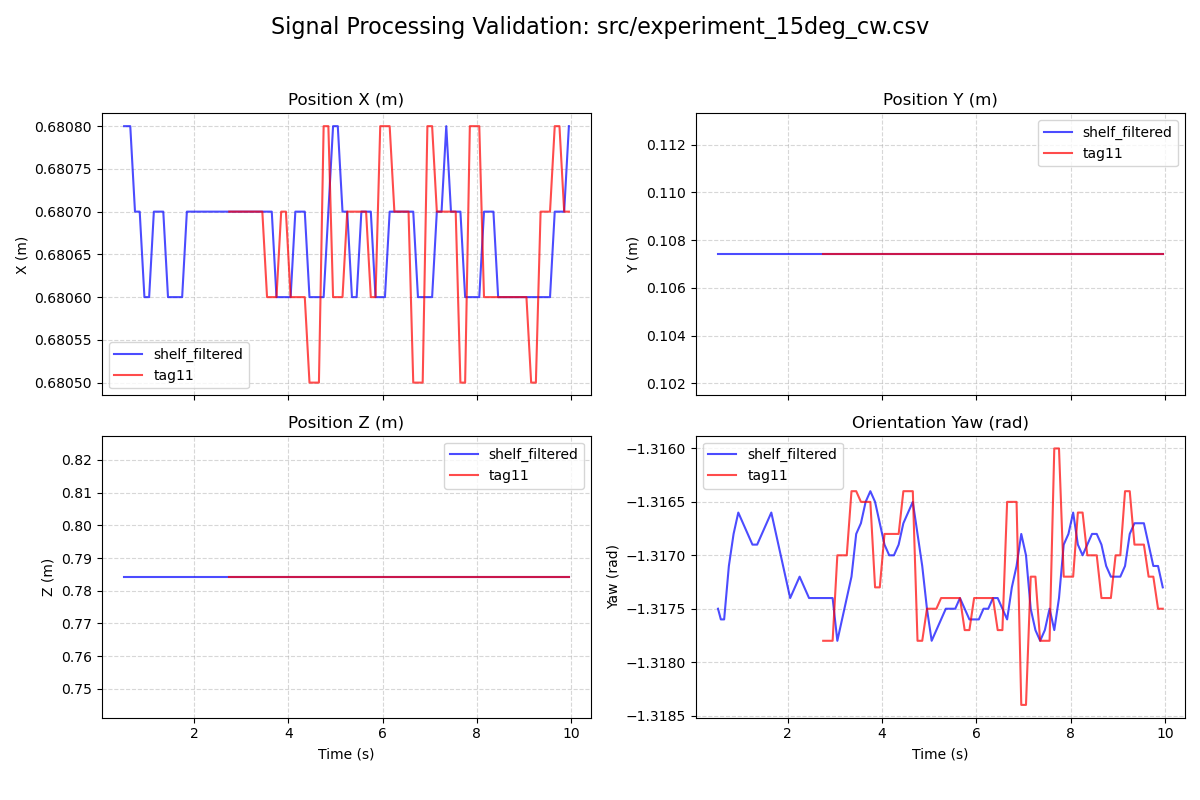

The file beside this chart, header and first rows:
timestamp, elapsed_time, frame_id, x, y, z, roll, pitch, yaw
01:07:18.996418, 0.52, shelf_filtered, 0.6808, 0.1074, 0.7843, 0.0000, 0.0000, -1.317
01:07:19.060008, 0.58, shelf_filtered, 0.6808, 0.1074, 0.7843, 0.0000, 0.0000, -1.318
01:07:19.123811, 0.65, shelf_filtered, 0.6808, 0.1074, 0.7843, 0.0000, 0.0000, -1.318
01:07:19.221237, 0.75, shelf_filtered, 0.6807, 0.1074, 0.7843, 0.0000, 0.0000, -1.317
01:07:19.321227, 0.85, shelf_filtered, 0.6807, 0.1074, 0.7843, 0.0000, 0.0000, -1.317
01:07:19.421196, 0.95, shelf_filtered, 0.6806, 0.1074, 0.7843, 0.0000, 0.0000, -1.317
01:07:19.521145, 1.05, shelf_filtered, 0.6806, 0.1074, 0.7843, 0.0000, 0.0000, -1.317
01:07:19.621435, 1.15, shelf_filtered, 0.6807, 0.1074, 0.7843, 0.0000, 0.0000, -1.317
01:07:19.729316, 1.25, shelf_filtered, 0.6807, 0.1074, 0.7843, 0.0000, 0.0000, -1.317
01:07:19.821276, 1.35, shelf_filtered, 0.6807, 0.1074, 0.7843, 0.0000, 0.0000, -1.317
01:07:19.921155, 1.45, shelf_filtered, 0.6806, 0.1074, 0.7843, 0.0000, 0.0000, -1.317
01:07:20.021190, 1.55, shelf_filtered, 0.6806, 0.1074, 0.7843, 0.0000, 0.0000, -1.317
01:07:20.121487, 1.65, shelf_filtered, 0.6806, 0.1074, 0.7843, 0.0000, 0.0000, -1.317
01:07:20.221217, 1.75, shelf_filtered, 0.6806, 0.1074, 0.7843, 0.0000, 0.0000, -1.317
01:07:20.321218, 1.85, shelf_filtered, 0.6807, 0.1074, 0.7843, 0.0000, 0.0000, -1.317
01:07:20.421265, 1.95, shelf_filtered, 0.6807, 0.1074, 0.7843, 0.0000, 0.0000, -1.317
01:07:20.521279, 2.05, shelf_filtered, 0.6807, 0.1074, 0.7843, 0.0000, 0.0000, -1.317
01:07:20.621195, 2.15, shelf_filtered, 0.6807, 0.1074, 0.7843, 0.0000, 0.0000, -1.317
01:07:20.721289, 2.25, shelf_filtered, 0.6807, 0.1074, 0.7843, 0.0000, 0.0000, -1.317
01:07:20.821250, 2.35, shelf_filtered, 0.6807, 0.1074, 0.7843, 0.0000, 0.0000, -1.317
01:07:20.921606, 2.45, shelf_filtered, 0.6807, 0.1074, 0.7843, 0.0000, 0.0000, -1.317
01:07:21.021280, 2.55, shelf_filtered, 0.6807, 0.1074, 0.7843, 0.0000, 0.0000, -1.317
01:07:21.121243, 2.65, shelf_filtered, 0.6807, 0.1074, 0.7843, 0.0000, 0.0000, -1.317
01:07:21.221142, 2.75, tag11, 0.6807, 0.1074, 0.7843, 1.605, -0.0157, -1.318
01:07:21.221142, 2.75, shelf_filtered, 0.6807, 0.1074, 0.7843, 0.0000, 0.0000, -1.317
01:07:21.321202, 2.85, tag11, 0.6807, 0.1074, 0.7843, 1.605, -0.0157, -1.318
01:07:21.321202, 2.85, shelf_filtered, 0.6807, 0.1074, 0.7843, 0.0000, 0.0000, -1.317
01:07:21.421224, 2.95, tag11, 0.6807, 0.1074, 0.7843, 1.605, -0.0157, -1.318
01:07:21.421224, 2.95, shelf_filtered, 0.6807, 0.1074, 0.7843, 0.0000, 0.0000, -1.317
01:07:21.520922, 3.05, tag11, 0.6807, 0.1074, 0.7843, 1.603, -0.0154, -1.317
01:07:21.520922, 3.05, shelf_filtered, 0.6807, 0.1074, 0.7843, 0.0000, 0.0000, -1.318
01:07:21.621214, 3.15, tag11, 0.6807, 0.1074, 0.7843, 1.603, -0.0154, -1.317
01:07:21.621214, 3.15, shelf_filtered, 0.6807, 0.1074, 0.7843, 0.0000, 0.0000, -1.318
01:07:21.721251, 3.25, tag11, 0.6807, 0.1074, 0.7843, 1.603, -0.0154, -1.317
01:07:21.721251, 3.25, shelf_filtered, 0.6807, 0.1074, 0.7843, 0.0000, 0.0000, -1.317
01:07:21.821218, 3.35, tag11, 0.6807, 0.1074, 0.7843, 1.605, -0.0154, -1.316
01:07:21.821218, 3.35, shelf_filtered, 0.6807, 0.1074, 0.7843, 0.0000, 0.0000, -1.317
01:07:21.921201, 3.45, tag11, 0.6807, 0.1074, 0.7843, 1.605, -0.0154, -1.316
01:07:21.921201, 3.45, shelf_filtered, 0.6807, 0.1074, 0.7843, 0.0000, 0.0000, -1.317
01:07:22.021174, 3.55, tag11, 0.6806, 0.1074, 0.7843, 1.605, -0.0157, -1.317
01:07:22.021174, 3.55, shelf_filtered, 0.6807, 0.1074, 0.7843, 0.0000, 0.0000, -1.317
01:07:22.121211, 3.65, tag11, 0.6806, 0.1074, 0.7843, 1.605, -0.0157, -1.317
01:07:22.121211, 3.65, shelf_filtered, 0.6807, 0.1074, 0.7843, 0.0000, 0.0000, -1.317
01:07:22.221223, 3.75, tag11, 0.6806, 0.1074, 0.7843, 1.605, -0.0157, -1.317
01:07:22.221223, 3.75, shelf_filtered, 0.6806, 0.1074, 0.7843, 0.0000, 0.0000, -1.316
01:07:22.321260, 3.85, tag11, 0.6807, 0.1074, 0.7843, 1.605, -0.0156, -1.317
01:07:22.321260, 3.85, shelf_filtered, 0.6806, 0.1074, 0.7843, 0.0000, 0.0000, -1.317
01:07:22.421217, 3.95, tag11, 0.6807, 0.1074, 0.7843, 1.605, -0.0156, -1.317
01:07:22.421217, 3.95, shelf_filtered, 0.6806, 0.1074, 0.7843, 0.0000, 0.0000, -1.317
01:07:22.521210, 4.05, tag11, 0.6806, 0.1074, 0.7843, 1.606, -0.0157, -1.317
01:07:22.521210, 4.05, shelf_filtered, 0.6806, 0.1074, 0.7843, 0.0000, 0.0000, -1.317
01:07:22.621207, 4.15, tag11, 0.6806, 0.1074, 0.7843, 1.606, -0.0157, -1.317
01:07:22.621207, 4.15, shelf_filtered, 0.6807, 0.1074, 0.7843, 0.0000, 0.0000, -1.317
01:07:22.721164, 4.25, tag11, 0.6806, 0.1074, 0.7843, 1.606, -0.0157, -1.317
01:07:22.721164, 4.25, shelf_filtered, 0.6807, 0.1074, 0.7843, 0.0000, 0.0000, -1.317
01:07:22.821236, 4.35, tag11, 0.6806, 0.1074, 0.7843, 1.606, -0.0157, -1.317
01:07:22.821236, 4.35, shelf_filtered, 0.6807, 0.1074, 0.7843, 0.0000, 0.0000, -1.317
01:07:22.921239, 4.45, tag11, 0.6805, 0.1074, 0.7843, 1.604, -0.0156, -1.316
01:07:22.921239, 4.45, shelf_filtered, 0.6806, 0.1074, 0.7843, 0.0000, 0.0000, -1.317
01:07:23.021242, 4.55, tag11, 0.6805, 0.1074, 0.7843, 1.604, -0.0156, -1.316
... 109 more rows
